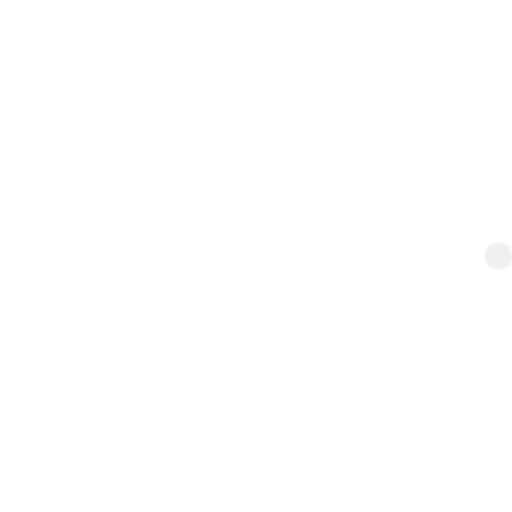
t = 0.00 s
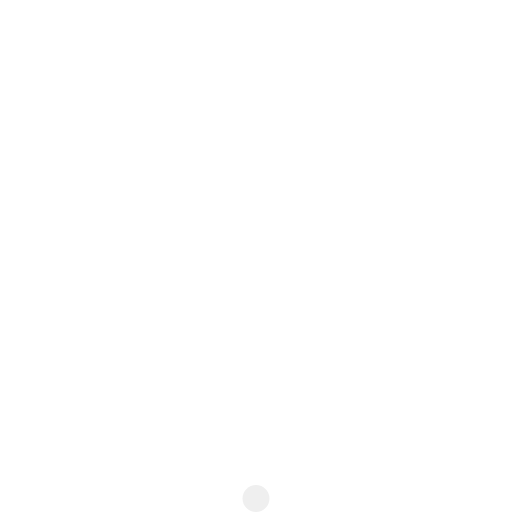
t = 0.23 s
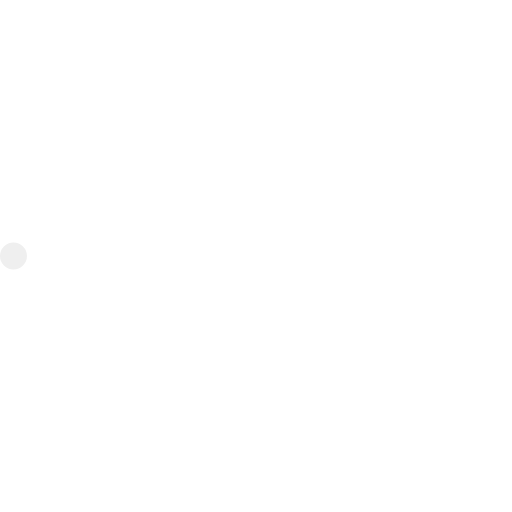
t = 0.45 s
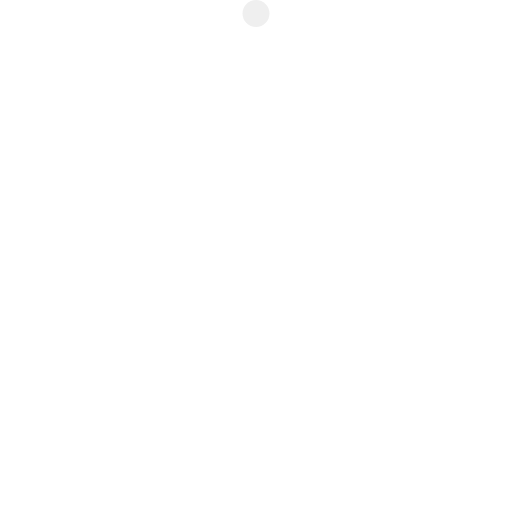
t = 0.68 s

The animated SVG that drew these frames (rendered in a browser with its animation timeline set to each time). Animation: 2 SMIL elements (animateTransform=2); one cycle of 0.90 s, repeats indefinitely.

<svg width="38" height="38" viewBox="0 0 38 38" xmlns="http://www.w3.org/2000/svg">
    <defs>
        <linearGradient x1="8.042%" y1="0%" x2="65.682%" y2="23.865%" id="a">
            <stop stop-color="#fff" stop-opacity="0" offset="0%"/>
            <stop stop-color="#fff" stop-opacity=".631" offset="63.146%"/>
            <stop stop-color="#fff" offset="100%"/>
        </linearGradient>
    </defs>
    <g fill="none" fill-rule="evenodd">
        <g transform="translate(1 1)">
            <path d="M36 18c0-9.94-8.06-18-18-18" id="Oval-2" stroke="url(#a)" stroke-width="2">
                <animateTransform
                        attributeName="transform"
                        type="rotate"
                        from="0 18 18"
                        to="360 18 18"
                        dur="0.9s"
                        repeatCount="indefinite" />
            </path>
            <circle fill="#efefef" cx="36" cy="18" r="1">
                <animateTransform
                        attributeName="transform"
                        type="rotate"
                        from="0 18 18"
                        to="360 18 18"
                        dur="0.9s"
                        repeatCount="indefinite" />
            </circle>
        </g>
    </g>
</svg>
